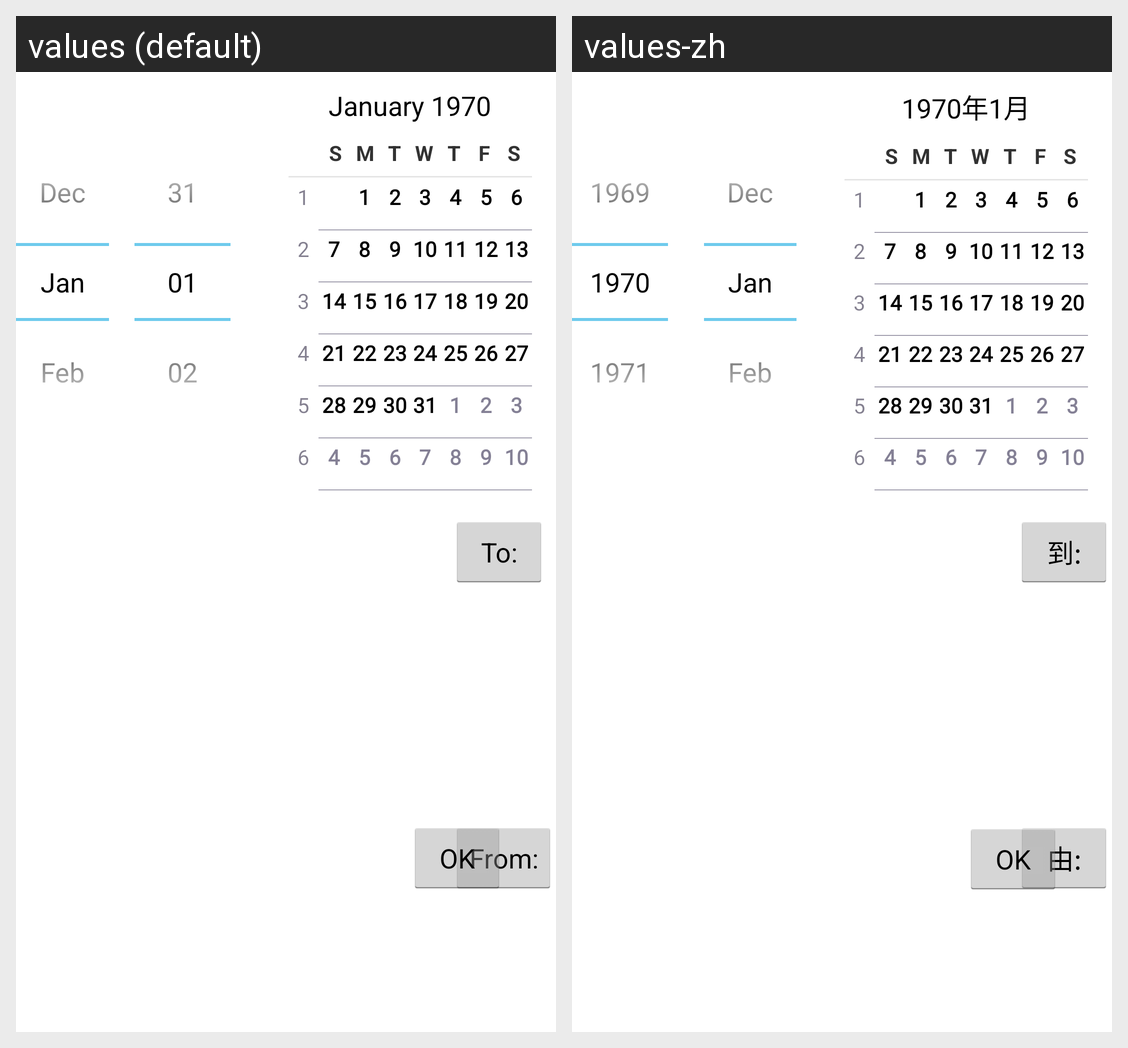

Strings drawn on this Android screen and how each of the app's shown locales translates them:
Android screen res/layout/date_picker_layout.xml rendered under 2 locales, left to right: values (default), values-zh. Device: Nexus 5 (rendered at 1080×1920; each locale shown at half size, 540×960, under a caption strip naming it); theme HoloTheme.
Strings drawn on this screen, with the default value and each locale's value (text and hints the layout hard-codes, and strings that could not be matched under every locale, appear in the picture but are not listed):

from_date
  values: From:
  values-zh: 由:

to_date
  values: To:
  values-zh: 到:

ok
  values: OK
  values-zh: OK
